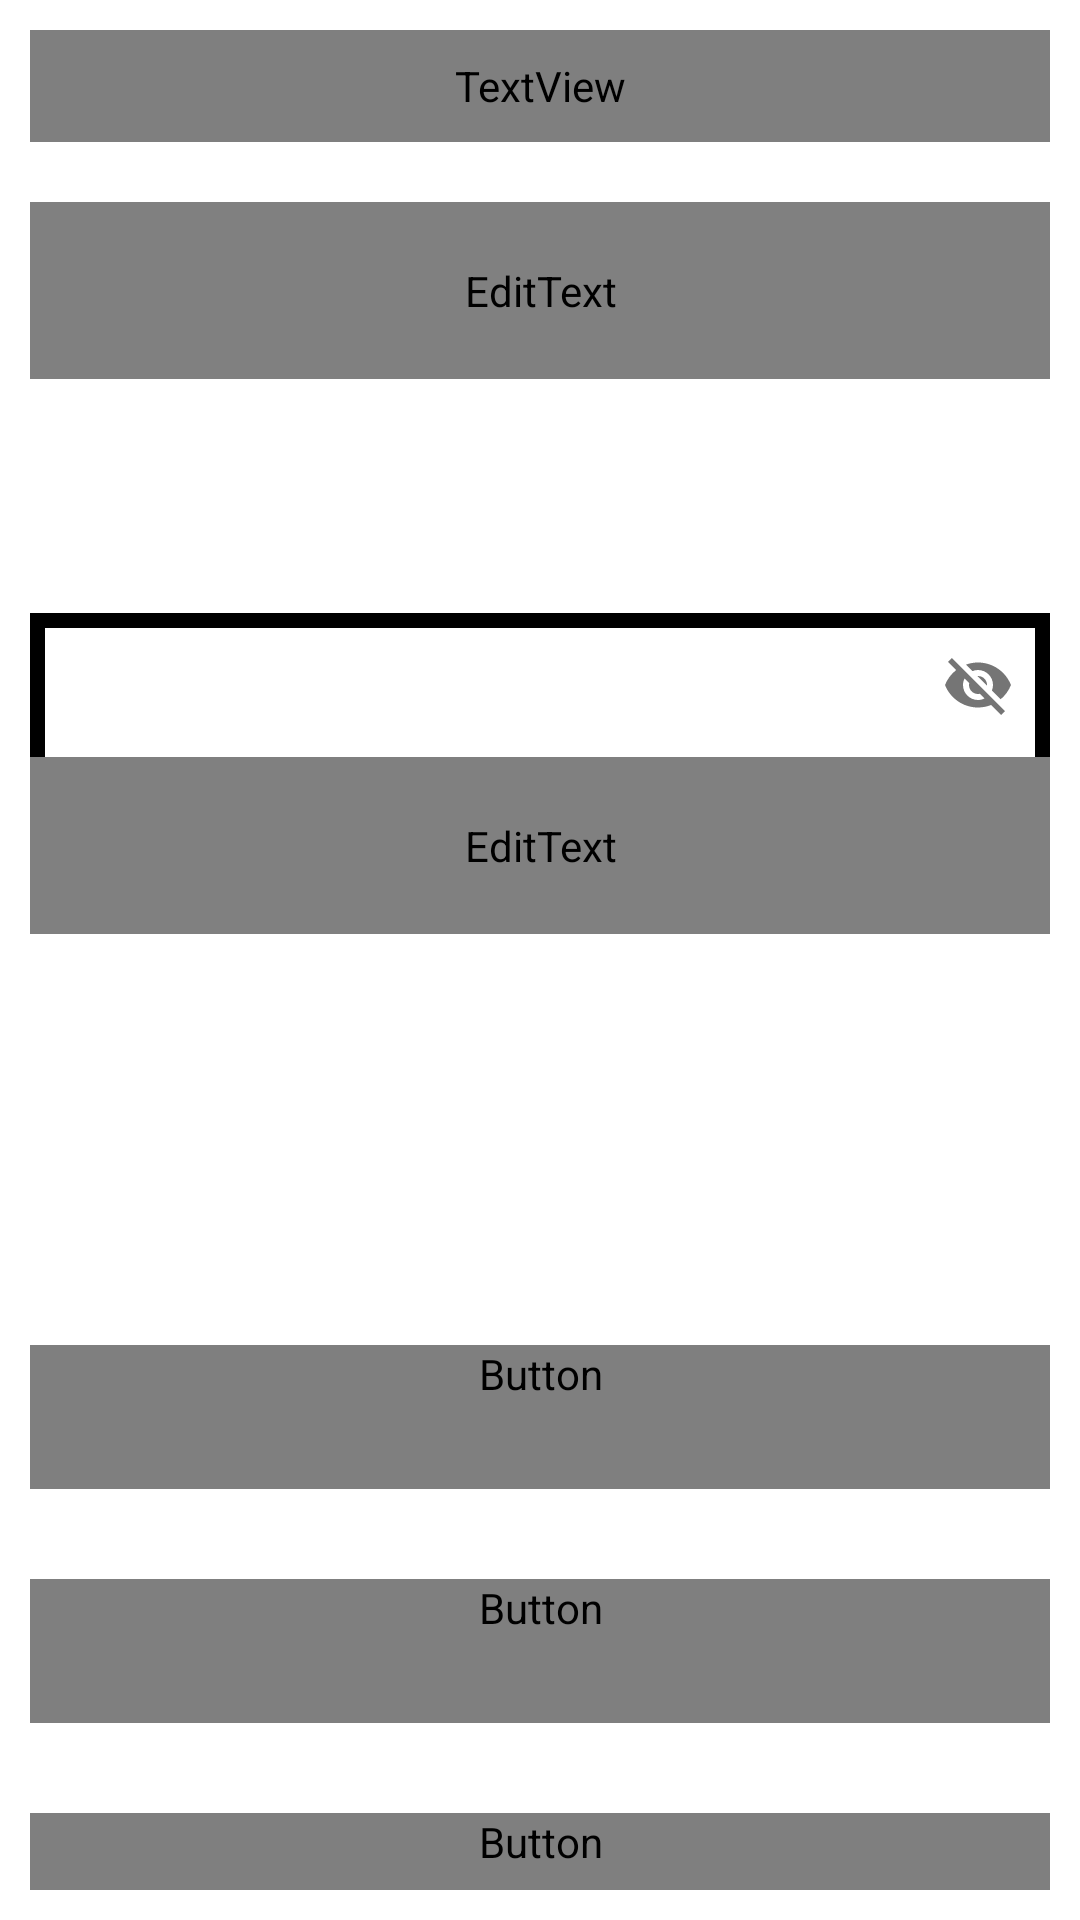

This screen was rendered from an Android layout file. Write that file and the resources it references.
<!-- AndroidManifest.xml: application theme Theme.PressureDiary -->
<!-- res/layout/fragment_user_registration.xml -->
<?xml version="1.0" encoding="utf-8"?>
<LinearLayout xmlns:android="http://schemas.android.com/apk/res/android"
    xmlns:app="http://schemas.android.com/apk/res-auto"
    xmlns:tools="http://schemas.android.com/tools"
    android:id="@+id/registration_layout"
    android:layout_width="match_parent"
    android:layout_height="match_parent"
    android:background="?attr/bp_details_background"
    android:orientation="vertical"
    android:visibility="visible"
    tools:context=".ui.user.UserRegistrationFragment">

    <TextView
        android:id="@+id/heading_text_view"
        android:layout_width="match_parent"
        android:layout_height="0dp"
        android:layout_margin="@dimen/default_margin"
        android:layout_weight="0.4"
        android:gravity="center"
        android:text="@string/registration_users"
        android:textColor="?attr/default_text"
        android:textSize="16sp"
        android:textStyle="bold" />

    <LinearLayout
        android:layout_width="match_parent"
        android:layout_height="0dp"
        android:layout_margin="@dimen/default_margin"
        android:layout_weight="6"
        android:gravity="center"
        android:orientation="vertical">

        <com.google.android.material.textfield.TextInputLayout
            android:id="@+id/email_text_input_layout"
            android:layout_width="match_parent"
            android:layout_height="wrap_content"
            android:background="@drawable/border"
            app:boxBackgroundColor="@color/white"
            app:hintTextColor="@color/black"
            app:boxBackgroundMode="none">

            <EditText
                android:id="@+id/email_edit_text"
                android:layout_width="match_parent"
                android:layout_height="wrap_content"
                android:backgroundTint="#808080"
                android:gravity="center"
                android:hint="@string/pattern_email"
                android:inputType="textEmailAddress"
                android:lines="1"
                android:maxLines="1"
                android:padding="20dp"
                android:textColor="?attr/default_text"
                android:textColorHint="#808080"
                android:textSize="15sp" />
        </com.google.android.material.textfield.TextInputLayout>

        <com.google.android.material.textfield.TextInputLayout
            android:id="@+id/username_text_input_layout"
            android:layout_width="match_parent"
            android:layout_height="wrap_content"
            android:background="@drawable/border"
            app:boxBackgroundMode="none"
            android:visibility="invisible"
            app:counterEnabled="true"
            app:counterMaxLength="10"
            app:counterOverflowTextAppearance="@style/counterOverride"
            app:counterTextAppearance="@style/counterText">

            <EditText
                android:id="@+id/name_edit_text"
                android:layout_width="match_parent"
                android:layout_height="wrap_content"
                android:layout_centerHorizontal="true"
                android:layout_centerVertical="true"
                android:backgroundTint="#808080"
                android:ems="10"
                android:gravity="center"
                android:hint="@string/pattern_login"
                android:inputType="textPersonName"
                android:lines="1"
                android:maxLength="10"
                android:maxLines="1"
                android:padding="20dp"
                android:textColor="?attr/default_text"
                android:textColorHint="#808080"
                android:textSize="15sp" />
        </com.google.android.material.textfield.TextInputLayout>

        <com.google.android.material.textfield.TextInputLayout
            android:id="@+id/password_one_text_input_layout"
            android:layout_width="match_parent"
            android:layout_height="wrap_content"
            android:background="@drawable/border"
            app:boxBackgroundMode="none"
            app:boxBackgroundColor="@color/white"
            app:hintTextColor="@color/black"
            app:passwordToggleEnabled="true">

            <EditText
                android:id="@+id/password_one_edit_text"
                android:layout_width="match_parent"
                android:layout_height="wrap_content"
                android:layout_centerHorizontal="true"
                android:layout_centerVertical="true"
                android:backgroundTint="#808080"
                android:gravity="center"
                android:hint="@string/pattern_password_one"
                android:inputType="numberPassword"
                android:maxLength="10"
                android:padding="20dp"
                android:textColor="?attr/default_text"
                android:textColorHint="#808080"
                android:textSize="15sp" />
        </com.google.android.material.textfield.TextInputLayout>

        <com.google.android.material.textfield.TextInputLayout
            android:id="@+id/password_two_text_input_layout"
            android:layout_width="match_parent"
            android:layout_height="wrap_content"
            android:background="@drawable/border"
            android:visibility="invisible"
            app:boxBackgroundMode="none"
            app:passwordToggleEnabled="true">

            <EditText
                android:id="@+id/password_two_edit_text"
                android:layout_width="match_parent"
                android:layout_height="wrap_content"
                android:backgroundTint="#808080"
                android:gravity="center"
                android:hint="@string/pattern_password_two"
                android:inputType="numberPassword"
                android:maxLength="10"
                android:padding="20dp"
                android:textColor="?attr/default_text"
                android:textColorHint="#808080"
                android:textSize="15sp" />
        </com.google.android.material.textfield.TextInputLayout>

        <Button
            android:id="@+id/registration_button"
            style="?android:attr/borderlessButtonStyle"
            android:layout_width="match_parent"
            android:layout_height="wrap_content"
            android:layout_marginTop="30dp"
            android:background="?attr/default_text"
            android:text="@string/registration"
            android:textAllCaps="false"
            android:textColor="?attr/default_text"
            android:textSize="15sp"
            android:visibility="visible" />

        <Button
            android:id="@+id/save_changes_button"
            style="?android:attr/borderlessButtonStyle"
            android:layout_width="match_parent"
            android:layout_height="wrap_content"
            android:layout_marginTop="30dp"
            android:background="?attr/default_text"
            android:text="@string/save_changes"
            android:textAllCaps="false"
            android:textColor="?attr/default_text"
            android:textSize="15sp"
            android:visibility="visible" />

        <Button
            android:id="@+id/recover_password_button"
            style="?android:attr/borderlessButtonStyle"
            android:layout_width="match_parent"
            android:layout_height="wrap_content"
            android:layout_marginTop="30dp"
            android:background="?attr/default_text"
            android:text="@string/recover_password"
            android:textAllCaps="false"
            android:textColor="?attr/default_text"
            android:textSize="15sp"
            android:visibility="visible" />
    </LinearLayout>

</LinearLayout>
<!-- resources referenced by this layout -->
<resources>
  <color name="black">#FF000000</color>
  <color name="white">#FFFFFFFF</color>
  <dimen name="default_margin">10dp</dimen>
  <!-- drawable border (drawable) -->
  <?xml version="1.0" encoding="utf-8"?>
  <shape xmlns:android="http://schemas.android.com/apk/res/android"
      android:shape="rectangle">
      <stroke
          android:width="5dip"
          android:color="@color/black" />
  </shape>
  <string name="pattern_email">login@gmail.com</string>
  <string name="pattern_login">Login / name</string>
  <string name="pattern_password_one">numeric Password</string>
  <string name="pattern_password_two">numeric Password</string>
  <string name="recover_password">Востановить пароль</string>
  <string name="registration">Регистрация</string>
  <string name="registration_users">Регистрация пользователя</string>
  <string name="save_changes">Сохранить изменения</string>
  <style name="counterOverride">
          <item name="android:textColor">#ff0000</item>
      </style>
  <style name="counterText">
          <item name="android:textColor">#aa5353cc</item>
      </style>
  <style name="Theme.PressureDiary" parent="Theme.MaterialComponents.DayNight.DarkActionBar">
          
          <item name="colorPrimary">@color/purple_500</item>
          <item name="colorPrimaryVariant">@color/purple_700</item>
          <item name="colorOnPrimary">@color/white</item>
          
          <item name="colorSecondary">@color/teal_200</item>
          <item name="colorSecondaryVariant">@color/teal_700</item>
          <item name="colorOnSecondary">@color/black</item>
          
          <item name="android:statusBarColor" tools:targetApi="l">?attr/colorPrimaryVariant</item>
          
      </style>
  <color name="purple_500">#FF6200EE</color>
  <color name="purple_700">#FF3700B3</color>
  <color name="teal_200">#FF03DAC5</color>
  <color name="teal_700">#FF018786</color>
</resources>
